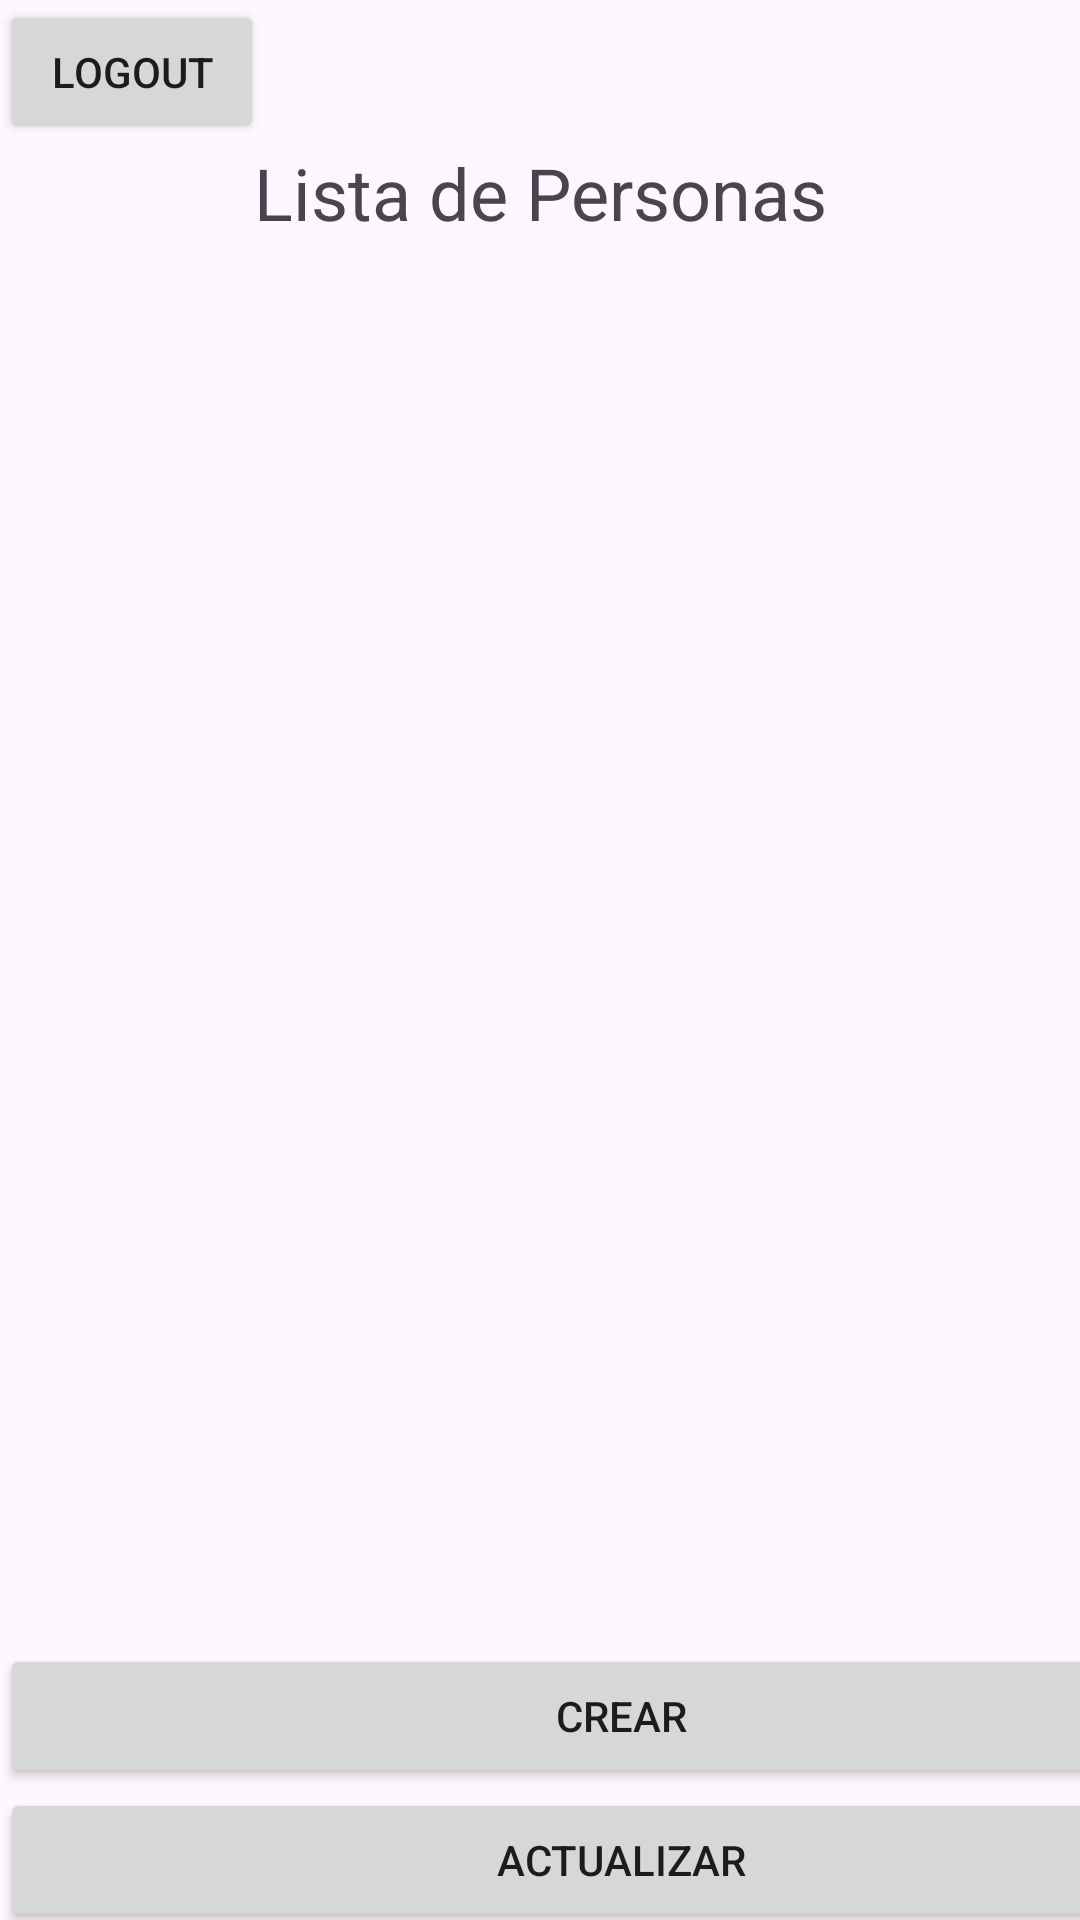

Produce the Android XML layout that renders to this screen, including the resource entries it uses.
<!-- AndroidManifest.xml: application theme Theme.OpenIDConnectApplicacion -->
<!-- res/layout/activity_list.xml -->
<?xml version="1.0" encoding="utf-8"?>
<androidx.constraintlayout.widget.ConstraintLayout xmlns:android="http://schemas.android.com/apk/res/android"
    xmlns:app="http://schemas.android.com/apk/res-auto"
    xmlns:tools="http://schemas.android.com/tools"
    android:id="@+id/main"
    android:layout_width="match_parent"
    android:layout_height="match_parent"
    tools:context=".ListActivity">

    <LinearLayout
        android:id="@+id/container_Logout"
        android:layout_width="match_parent"
        android:layout_height="wrap_content"
        android:orientation="vertical"
        app:layout_constraintTop_toTopOf="parent"
        >
        <Button
            android:id="@+id/btnLogout"
            android:layout_width="wrap_content"
            android:layout_height="wrap_content"
            android:text="Logout"/>
    </LinearLayout>

    <LinearLayout
        android:id="@+id/container_List"
        android:layout_width="match_parent"
        android:layout_height="500dp"
        android:orientation="vertical"
        app:layout_constraintTop_toBottomOf="@+id/container_Logout"
        >
        <TextView
            android:id="@+id/txtList"
            android:layout_width="match_parent"
            android:layout_height="wrap_content"
            android:gravity="center"
            android:text="Lista de Personas"
            android:textSize="24sp"/>
        <ListView
            android:id="@+id/listView"
            android:layout_width="match_parent"
            android:layout_height="wrap_content"/>
    </LinearLayout>

    <LinearLayout
        android:id="@+id/container_Action"
        android:layout_width="414dp"
        android:layout_height="143dp"
        android:orientation="vertical"
        app:layout_constraintBottom_toBottomOf="parent"
        app:layout_constraintTop_toBottomOf="@+id/container_List"
        app:layout_constraintVertical_bias="0.0"
        tools:ignore="MissingConstraints"
        tools:layout_editor_absoluteX="-3dp">

        <Button
            android:id="@+id/btnCreate"
            android:layout_width="match_parent"
            android:layout_height="wrap_content"
            android:text="Crear" />

        <Button
            android:id="@+id/btnUpdate"
            android:layout_width="match_parent"
            android:layout_height="wrap_content"
            android:text="Actualizar" />

        <Button
            android:id="@+id/btnDelete"
            android:layout_width="match_parent"
            android:layout_height="wrap_content"
            android:text="Eliminar" />
    </LinearLayout>

</androidx.constraintlayout.widget.ConstraintLayout>
<!-- resources referenced by this layout -->
<resources>
  <style name="Theme.OpenIDConnectApplicacion" parent="Base.Theme.OpenIDConnectApplicacion" />
  <style name="Base.Theme.OpenIDConnectApplicacion" parent="Theme.Material3.DayNight.NoActionBar">
          
          
      </style>
</resources>
